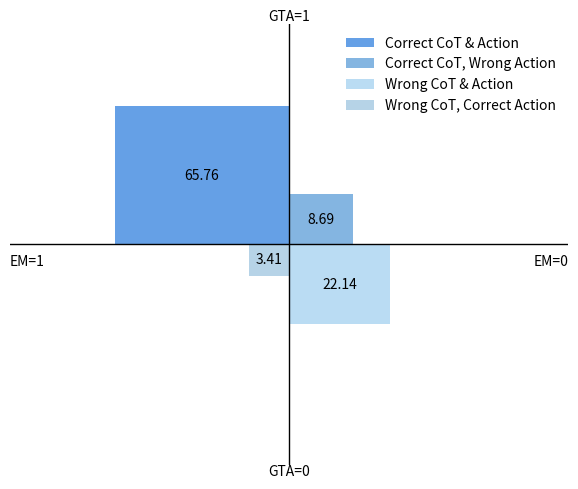

Write the Python code that produced this figure.
# quadrant_plot_full_noborder.py
# -*- coding: utf-8 -*-
"""
完全无边框象限图
- 矩形无边框
- 图例无边框
- 去掉坐标轴四周的脊线
"""

from typing import Dict, Tuple, Optional
import math
import matplotlib.pyplot as plt
from matplotlib.patches import Rectangle


def draw_quadrant(
    counts: Dict[str, float],
    colors: Dict[str, str],
    labels: Dict[str, str],
    *,
    area_scale: float = 0.04,
    squares: bool = True,
    rect_ratio: float = 1.6,
    single_axes: bool = True,
    top_title: str = "GTA=1",
    bottom_title: str = "GTA=0",
    right_title: str = "EM=0",
    left_title: str = "EM=1",
    title_fontsize: int = 10,
    show_legend: bool = True,
    legend_loc: str = "upper right",
    legend_fontsize: int = 10,
    figsize: Tuple[float, float] = (6, 5),
    dpi: int = 160,
    save_path: Optional[str] = None,
) -> plt.Axes:
    def size_from_count(c: float):
        area = max(c, 0) * area_scale
        if squares:
            s = math.sqrt(area)
            return s, s
        else:
            h = math.sqrt(area / rect_ratio)
            w = rect_ratio * h
            return w, h

    size = {k: size_from_count(counts[k]) for k in ("Q1", "Q2", "Q3", "Q4")}
    max_extent = max(max(w, h) for (w, h) in size.values())

    fig, ax = plt.subplots(figsize=figsize, dpi=dpi)

    # 中心线
    if single_axes:
        ax.axhline(0, color="black", lw=1)
        ax.axvline(0, color="black", lw=1)

    # Q2 (右上角，原Q1位置)
    w, h = size["Q2"]
    ax.add_patch(Rectangle((0, 0), w, h, facecolor=colors["Q2"], alpha=0.85,
                           edgecolor="none"))
    ax.text(0.5 * w, 0.5 * h, f"{counts['Q2']:.2f}",
            ha="center", va="center", fontsize=10, color="black")

    # Q1 (左上角，原Q2位置)
    w, h = size["Q1"]
    ax.add_patch(Rectangle((-w, 0), w, h, facecolor=colors["Q1"], alpha=0.85,
                           edgecolor="none"))
    ax.text(-0.5 * w, 0.5 * h, f"{counts['Q1']:.2f}",
            ha="center", va="center", fontsize=10, color="black")

    # Q4 (左下角，原Q3位置)
    w, h = size["Q4"]
    ax.add_patch(Rectangle((-w, -h), w, h, facecolor=colors["Q4"], alpha=0.85,
                           edgecolor="none"))
    ax.text(-0.5 * w, -0.5 * h, f"{counts['Q4']:.2f}",
            ha="center", va="center", fontsize=10, color="black")

    # Q3 (右下角，原Q4位置)
    w, h = size["Q3"]
    ax.add_patch(Rectangle((0, -h), w, h, facecolor=colors["Q3"], alpha=0.85,
                           edgecolor="none"))
    ax.text(0.5 * w, -0.5 * h, f"{counts['Q3']:.2f}",
            ha="center", va="center", fontsize=10, color="black")

    # 上下标签：上标签高于y轴顶部，下标签低于y轴底部
    ax.text(0, max_extent * 1.6, top_title, ha="center", va="bottom", fontsize=title_fontsize)
    ax.text(0, -max_extent * 1.6, bottom_title, ha="center", va="top", fontsize=title_fontsize)
    # 左右标签：略低于x轴
    ax.text(max_extent * 1.4, -0.2, right_title, ha="left", va="center", fontsize=title_fontsize)
    ax.text(-max_extent * 1.4, -0.2, left_title, ha="right", va="center", fontsize=title_fontsize)

    # 图例
    if show_legend:
        proxies = [Rectangle((0, 0), 1, 1, facecolor=colors[q], alpha=0.85,
                             edgecolor="none") for q in ("Q1", "Q2", "Q3", "Q4")]
        ax.legend(proxies, [labels[q] for q in ("Q1", "Q2", "Q3", "Q4")],
                  loc=legend_loc, fontsize=legend_fontsize, frameon=False)

    # 范围与刻度
    ax.set_xlim(-max_extent * 1.6, max_extent * 1.6)
    ax.set_ylim(-max_extent * 1.6, max_extent * 1.6)
    ax.set_xticks([])
    ax.set_yticks([])

    # 去掉整张图的四周边框
    for spine in ax.spines.values():
        spine.set_visible(False)

    fig.tight_layout()
    if save_path:
        fig.savefig(save_path, bbox_inches="tight")

    return ax


# 示例
if __name__ == "__main__":
    counts = {"Q1": 65.76, "Q2": 8.69, "Q3": 22.14, "Q4": 3.41}
    colors = {"Q1": "#4A90E2", "Q2": "#6FA8DC", "Q3": "#AED6F1", "Q4": "#A9CCE3"}
    labels = {
        "Q1": "Correct CoT & Action",
        "Q2": "Correct CoT, Wrong Action",
        "Q3": "Wrong CoT & Action",
        "Q4": "Wrong CoT, Correct Action",
    }

    draw_quadrant(counts, colors, labels,
                  area_scale=0.04,
                  save_path="quadrant_plot.png")

    # plt.show()
